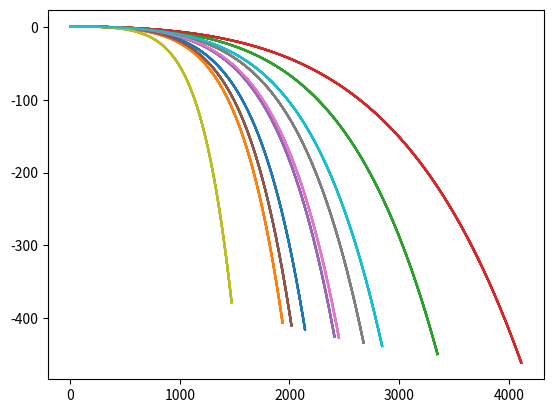

This chart was generated by the following Python code:

import numpy as np
import matplotlib.pyplot as plt

dropMinD = 0.0001;

# Dropplet Max Diamater [m]
dropMaxD = 0.1;

# Number of Dropplets [n]
numDrops = 10;

# Initial Height [m]
h = 1;

# Density of dropplets [kg/m**3]
rhoD = 1000;

# Initial Velocity X [m/s]
v0x = 1000;

# Initial Velocity Y [m/s]
v0y = 0;

# Air Density [kg/m**3]
rhoA = 1.225;

# Drag Coefficient for streamlined body [-]
cD = .04;

# Time Step [s]
dt = .001;

# Iterations [n]
I = 10000;

dropDs = np.zeros(numDrops);
dropAs = np.zeros(numDrops);

massD = np.zeros(numDrops);
forceDragX = np.zeros((I, numDrops));
forceDragY = np.zeros((I, numDrops));

X = np.zeros((I, numDrops));
vX = np.zeros((I, numDrops));
vX[0,:] = v0x;
aX = np.zeros((I, numDrops));

Y = np.zeros((I, numDrops));
Y[0,:] = h; # set first y positions of each particle to h
vY = np.zeros((I, numDrops));
aY = np.zeros((I, numDrops));

# Calculations
for i in range(numDrops) :
    # Generate Dropplet Diameters within range
    D = 0;
    
    while D < dropMinD :
        D = np.random.random()*dropMaxD;
    
    dropDs[i] = D;

    # Generate areas
    dropAs[i] = 0.25*np.pi*dropDs[i]**2;

    # Generate masses of dropplets
    massD[i] = rhoD*(4/3)*np.pi*(dropDs[i]/2)**3;

# Position Generator
t = 0;
for i in range(I) :
    t = t+dt;
    for j in range(numDrops) :
        
        forceDragX[i,j] = -0.5*rhoA*cD*dropAs[j]*vX[i,j]**2; 
        forceDragY[i,j] = 0.5*rhoA*cD*dropAs[j]*vY[i,j]**2; #should have different sign from x
        
        # NOTE drag is assumed to be negative for x and positive for y. This may not be the case. Ideally, it would depend on the velocity vector
        aX = forceDragX[i,j]/massD[j];
        # aY = 0.5*rhoA*cD*dropAs[j]*vY[i,j]**2/massD[j] - 9.81;
        aY = forceDragY[i,j]/massD[j] - 9.81;
        
        if i < I-1:
            # Apply drag
            
            vX[i+1,j] = vX[i,j]+aX*dt;
            vY[i+1,j] = vY[i,j]+aY*dt;
        
            # Generate X and Y positions with drag and gravity
            X[i+1,j] = X[i,j]+vX[i,j]*dt;
            Y[i+1,j] = Y[i,j]+vY[i,j]*dt;
        

for i in range(numDrops) :
    plt.plot(X,Y);